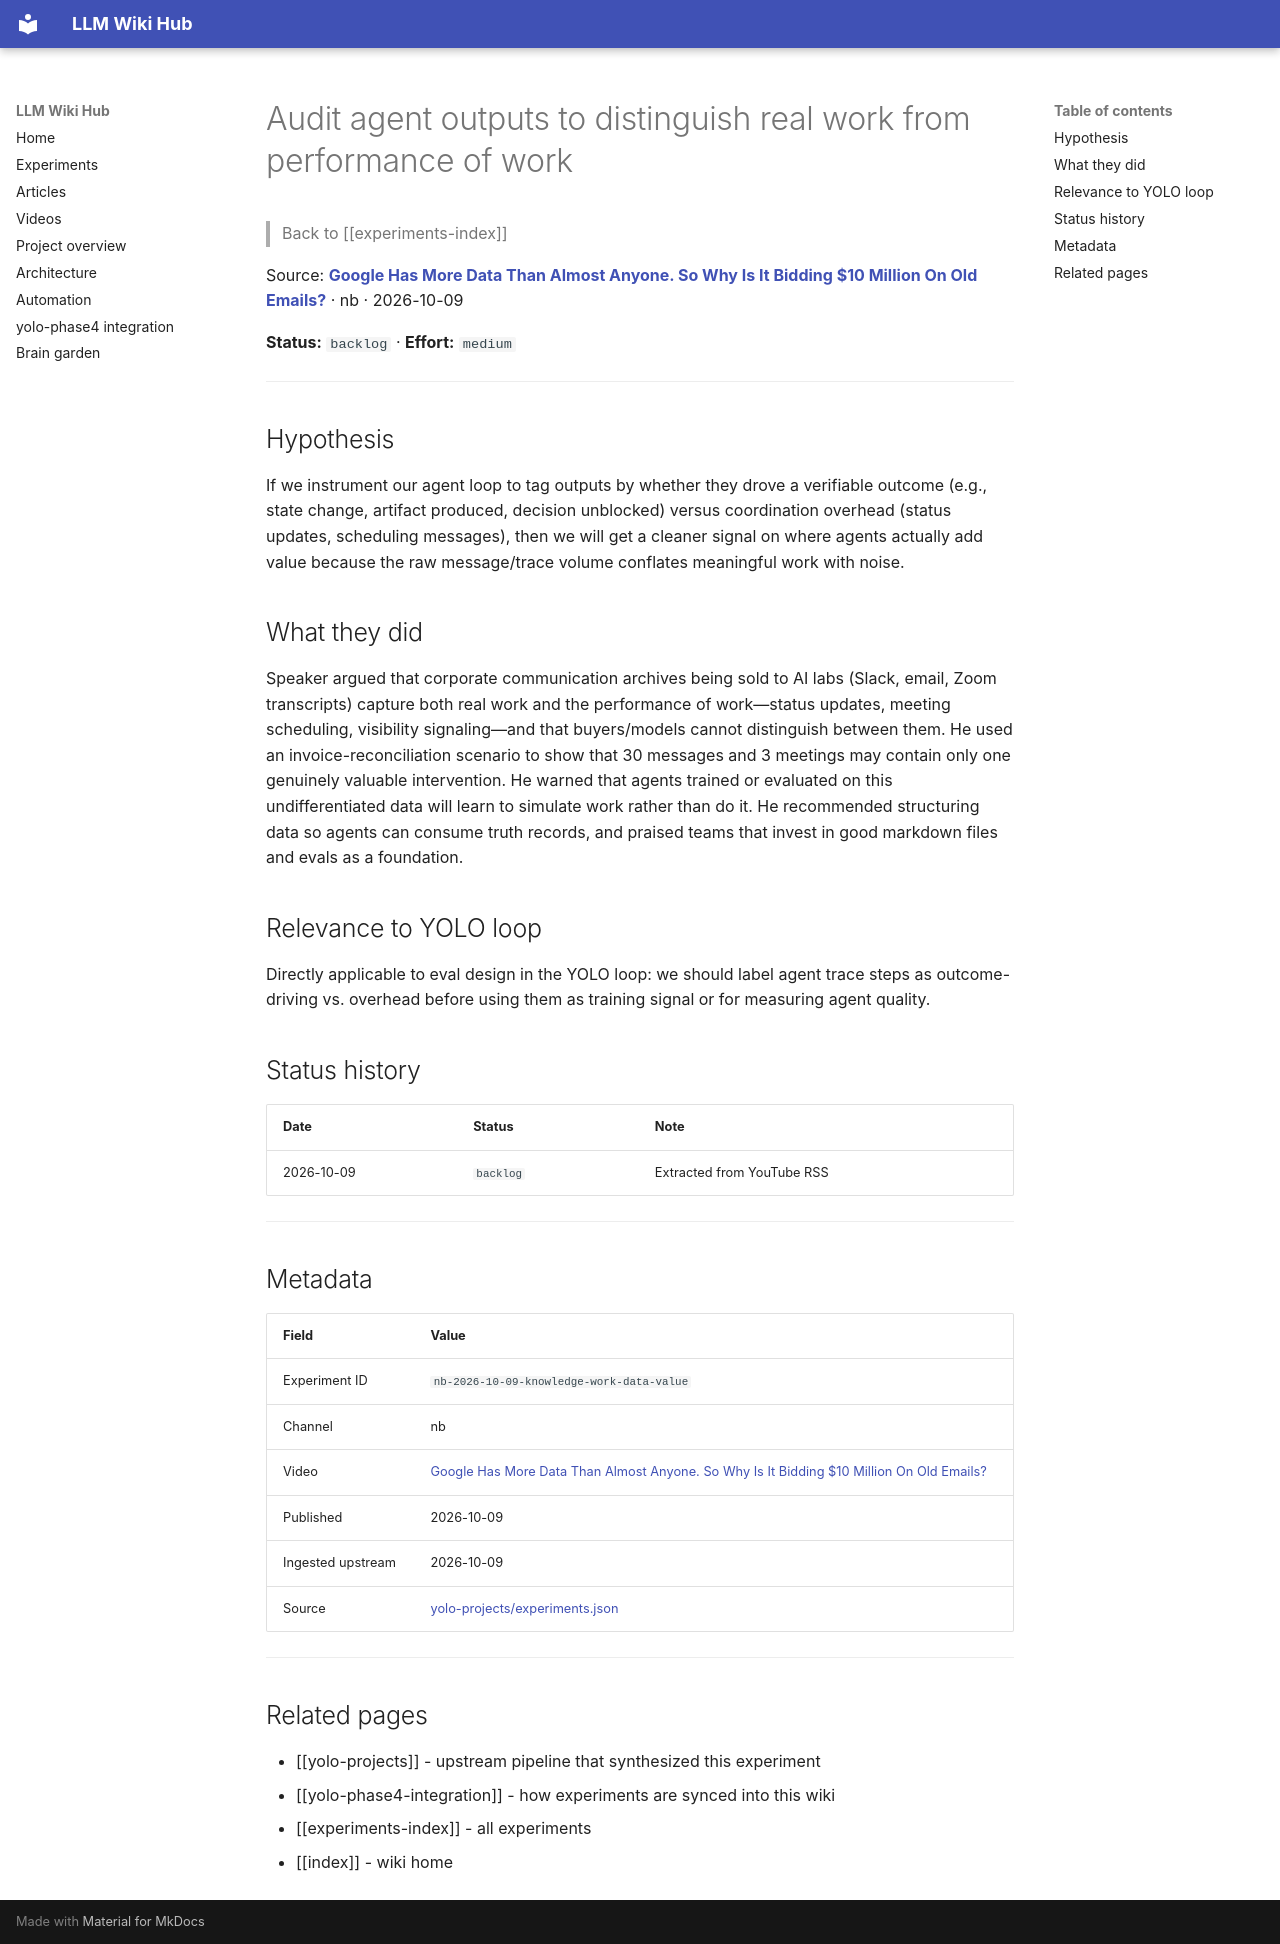

repository: Anguijm/llm-wiki-hub · page: experiments/nb-2026-10-09-knowledge-work-data-value/index.html · generator: mkdocs

# Audit agent outputs to distinguish real work from performance of work

> Back to [[experiments-index]]

Source: **[Google Has More Data Than Almost Anyone. So Why Is It Bidding $10 Million On Old Emails?](https://www.youtube.com/watch?v=wep2EQ9Y_Tc)** · nb · 2026-10-09

**Status:** `backlog` · **Effort:** `medium`

---

## Hypothesis

If we instrument our agent loop to tag outputs by whether they drove a verifiable outcome (e.g., state change, artifact produced, decision unblocked) versus coordination overhead (status updates, scheduling messages), then we will get a cleaner signal on where agents actually add value because the raw message/trace volume conflates meaningful work with noise.

## What they did

Speaker argued that corporate communication archives being sold to AI labs (Slack, email, Zoom transcripts) capture both real work and the performance of work—status updates, meeting scheduling, visibility signaling—and that buyers/models cannot distinguish between them. He used an invoice-reconciliation scenario to show that 30 messages and 3 meetings may contain only one genuinely valuable intervention. He warned that agents trained or evaluated on this undifferentiated data will learn to simulate work rather than do it. He recommended structuring data so agents can consume truth records, and praised teams that invest in good markdown files and evals as a foundation.

## Relevance to YOLO loop

Directly applicable to eval design in the YOLO loop: we should label agent trace steps as outcome-driving vs. overhead before using them as training signal or for measuring agent quality.

## Status history

| Date | Status | Note |
|---|---|---|
| 2026-10-09 | `backlog` | Extracted from YouTube RSS |

---

## Metadata

| Field | Value |
|---|---|
| Experiment ID | `nb-2026-10-09-knowledge-work-data-value` |
| Channel | nb |
| Video | [Google Has More Data Than Almost Anyone. So Why Is It Bidding $10 Million On Old Emails?](https://www.youtube.com/watch?v=wep2EQ9Y_Tc) |
| Published | 2026-10-09 |
| Ingested upstream | 2026-10-09 |
| Source | [yolo-projects/experiments.json](https://github.com/Anguijm/yolo-projects/blob/main/experiments.json) |

---

## Related pages

- [[yolo-projects]] - upstream pipeline that synthesized this experiment
- [[yolo-phase4-integration]] - how experiments are synced into this wiki
- [[experiments-index]] - all experiments
- [[index]] - wiki home
